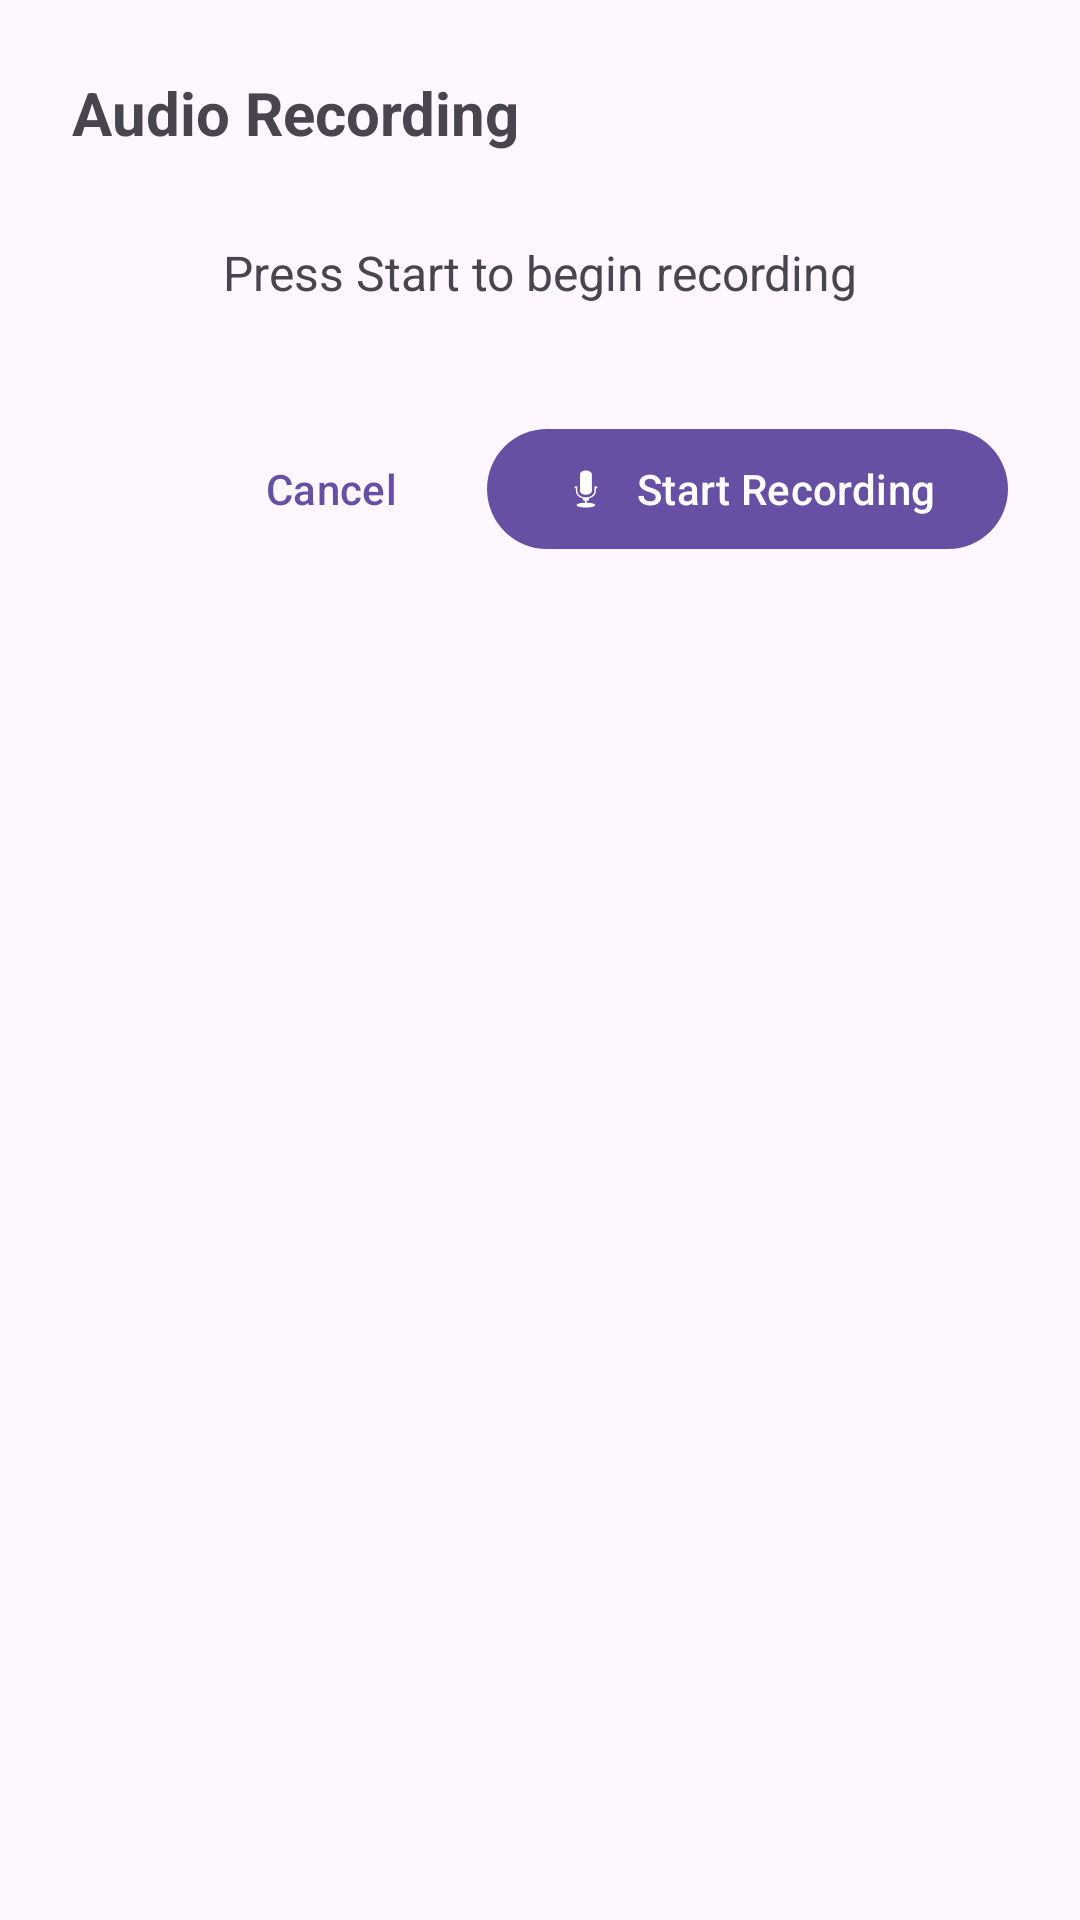

This screen was rendered from an Android layout file. Write that file and the resources it references.
<!-- AndroidManifest.xml: application theme Theme.Anchornotes_team3 -->
<!-- res/layout/dialog_audio_recording.xml -->
<?xml version="1.0" encoding="utf-8"?>
<LinearLayout xmlns:android="http://schemas.android.com/apk/res/android"
    xmlns:app="http://schemas.android.com/apk/res-auto"
    android:layout_width="match_parent"
    android:layout_height="wrap_content"
    android:orientation="vertical"
    android:padding="24dp">

    <TextView
        android:id="@+id/tv_recording_title"
        android:layout_width="match_parent"
        android:layout_height="wrap_content"
        android:text="Audio Recording"
        android:textSize="20sp"
        android:textStyle="bold"
        android:layout_marginBottom="16dp" />

    <TextView
        android:id="@+id/tv_recording_status"
        android:layout_width="match_parent"
        android:layout_height="wrap_content"
        android:text="Press Start to begin recording"
        android:textSize="16sp"
        android:textAlignment="center"
        android:layout_marginBottom="24dp"
        android:minHeight="48dp"
        android:gravity="center" />

    <LinearLayout
        android:layout_width="match_parent"
        android:layout_height="wrap_content"
        android:orientation="horizontal"
        android:gravity="end">

        <com.google.android.material.button.MaterialButton
            android:id="@+id/btn_cancel"
            android:layout_width="wrap_content"
            android:layout_height="wrap_content"
            android:text="Cancel"
            style="@style/Widget.Material3.Button.TextButton"
            android:layout_marginEnd="8dp" />

        <com.google.android.material.button.MaterialButton
            android:id="@+id/btn_start_stop"
            android:layout_width="wrap_content"
            android:layout_height="wrap_content"
            android:text="Start Recording"
            app:icon="@android:drawable/ic_btn_speak_now" />

    </LinearLayout>

</LinearLayout>
<!-- resources referenced by this layout -->
<resources>
  <style name="Theme.Anchornotes_team3" parent="Base.Theme.Anchornotes_team3" />
  <style name="Base.Theme.Anchornotes_team3" parent="Theme.Material3.DayNight.NoActionBar">
          
          
      </style>
</resources>
